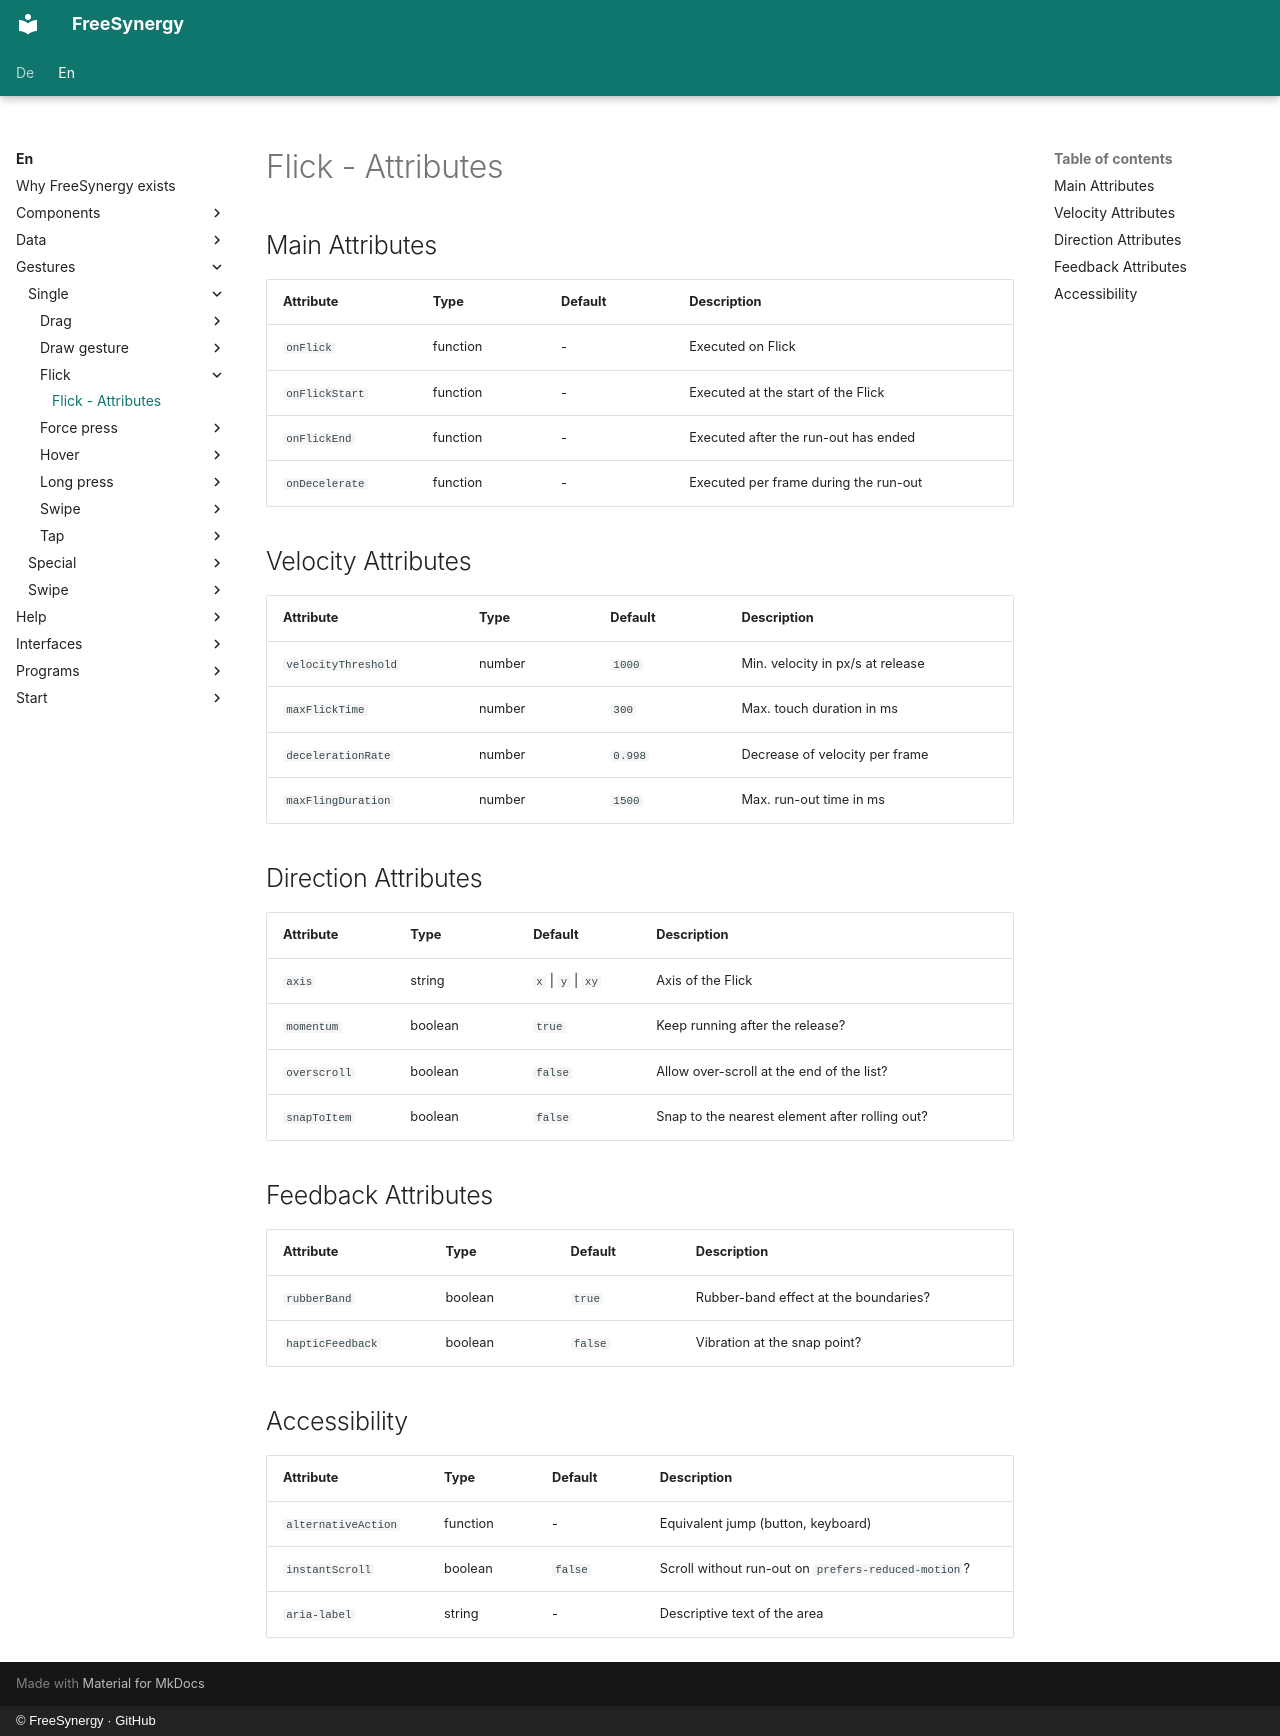

repository: FreeSynergy/fs-documentation · page: en/gestures/single/flick/attributes/index.html · generator: mkdocs · copyright: © FreeSynergy · GitHub

# Flick - Attributes

## Main Attributes

| Attribute | Type | Default | Description |
|-----------|------|---------|-------------|
| `onFlick` | function | - | Executed on Flick |
| `onFlickStart` | function | - | Executed at the start of the Flick |
| `onFlickEnd` | function | - | Executed after the run-out has ended |
| `onDecelerate` | function | - | Executed per frame during the run-out |

## Velocity Attributes

| Attribute | Type | Default | Description |
|-----------|------|---------|-------------|
| `velocityThreshold` | number | `1000` | Min. velocity in px/s at release |
| `maxFlickTime` | number | `300` | Max. touch duration in ms |
| `decelerationRate` | number | `0.998` | Decrease of velocity per frame |
| `maxFlingDuration` | number | `1500` | Max. run-out time in ms |

## Direction Attributes

| Attribute | Type | Default | Description |
|-----------|------|---------|-------------|
| `axis` | string | `x` \| `y` \| `xy` | Axis of the Flick |
| `momentum` | boolean | `true` | Keep running after the release? |
| `overscroll` | boolean | `false` | Allow over-scroll at the end of the list? |
| `snapToItem` | boolean | `false` | Snap to the nearest element after rolling out? |

## Feedback Attributes

| Attribute | Type | Default | Description |
|-----------|------|---------|-------------|
| `rubberBand` | boolean | `true` | Rubber-band effect at the boundaries? |
| `hapticFeedback` | boolean | `false` | Vibration at the snap point? |

## Accessibility

| Attribute | Type | Default | Description |
|-----------|------|---------|-------------|
| `alternativeAction` | function | - | Equivalent jump (button, keyboard) |
| `instantScroll` | boolean | `false` | Scroll without run-out on `prefers-reduced-motion`? |
| `aria-label` | string | - | Descriptive text of the area |
